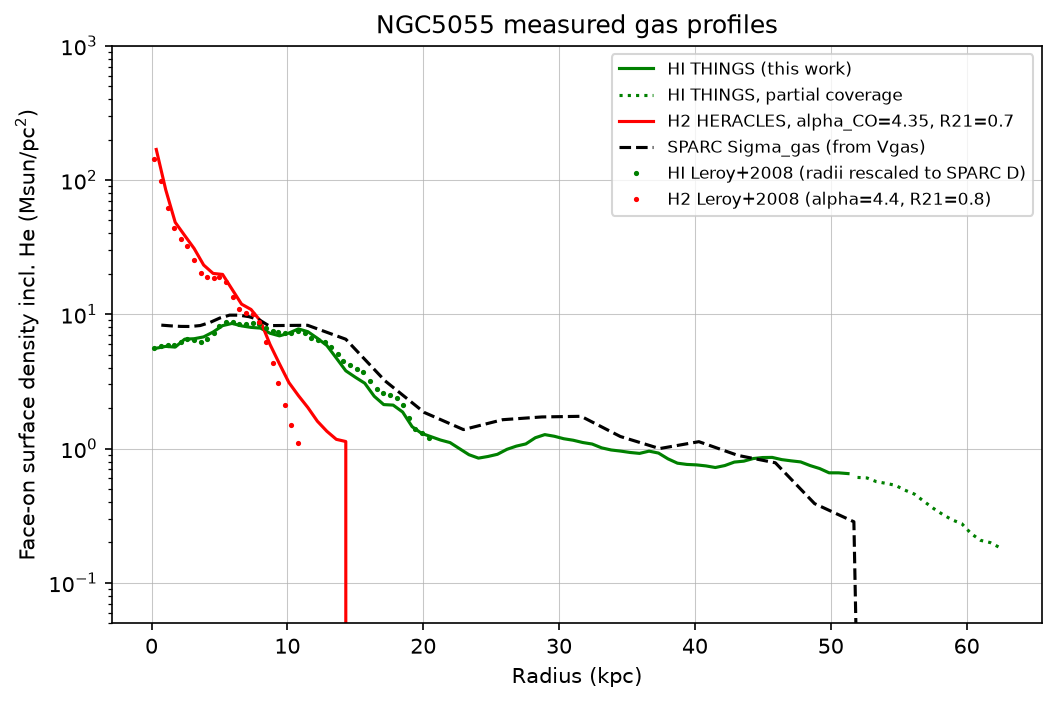

The table this chart was drawn from, first rows:
R_kpc, Sigma_HI_cm2, cov_HI, Sigma_H2_cm2, cov_H2, clump_HI, clump_H2, clump_HI_H2
# NGC5055: face-on ring means, hydrogen particles/cm^2 (no helium). H2 …, R21=0.7, inc=59.0, PA=101.8, D=9.9 Mpc, THINGS beam 10.06x8.66 arcsec
0.3488, 5.1302e+20, 0.9722, 1.5506e+22, 0.9722, 0.9977, 0.9952, 0.9953
1.046, 5.2952e+20, 1, 7.7571e+21, 1, 0.9948, 0.9915, 0.9923
1.744, 5.2298e+20, 1, 4.4432e+21, 1, 0.9977, 0.9959, 0.9967
2.441, 5.9925e+20, 1, 3.544e+21, 1, 0.9965, 0.9974, 0.998
3.139, 6.0371e+20, 1, 2.8348e+21, 1, 0.9959, 0.9933, 0.9946
3.837, 6.2309e+20, 1, 2.1367e+21, 1, 0.9932, 0.9873, 0.9906
4.534, 6.7765e+20, 1, 1.8492e+21, 1, 0.9919, 0.986, 0.9897
5.231, 7.5572e+20, 1, 1.8188e+21, 1, 0.9918, 0.9811, 0.9865
5.929, 7.8493e+20, 1, 1.4093e+21, 1, 0.994, 0.9835, 0.9901
6.627, 7.5236e+20, 1, 1.0928e+21, 1, 0.9921, 0.9808, 0.9881
7.324, 7.3335e+20, 1, 9.9723e+20, 1, 0.9915, 0.9659, 0.9817
8.022, 7.2421e+20, 1, 8.1802e+20, 1, 0.9896, 0.9563, 0.9777
8.719, 6.6326e+20, 1, 5.4798e+20, 1, 0.9923, 0.9614, 0.986
9.417, 6.3413e+20, 1, 3.9261e+20, 1, 0.9883, 0.9454, 0.9832
10.11, 6.6509e+20, 1, 2.8451e+20, 1, 0.9817, 0.9068, 0.9736
10.81, 7.1467e+20, 1, 2.2763e+20, 1, 0.9778, 0.8842, 0.964
11.51, 6.8116e+20, 1, 1.8539e+20, 1, 0.9846, 0.8823, 0.9747
12.21, 6.0861e+20, 1, 1.4676e+20, 0.9722, 0.9872, 0.8793, 0.9791
12.9, 5.3739e+20, 1, 1.2354e+20, 0.8889, 0.9799, 0.8782, 0.9715
13.6, 4.3346e+20, 1, 1.0751e+20, 0.75, 0.9742, 0.8502, 0.9621
14.3, 3.4829e+20, 1, 1.0358e+20, 0.6667, 0.9662, 0.8443, 0.9511
15, 3.1208e+20, 1, 0, 0.5278, 0.9469, 0.8521, 0.9278
15.7, 2.8151e+20, 1, 0, 0.5, 0.9448, 0.7961, 0.9194
16.39, 2.2505e+20, 1, 0, 0.3889, 0.9488, 0.7513, 0.9283
17.09, 1.9516e+20, 1, 0, 0.3889, 0.946, 0.8115, 0.925
17.79, 1.9339e+20, 1, 0, 0.3611, 0.9512, 0.7552, 0.9265
18.48, 1.7175e+20, 1, 0, 0.3333, 0.9516, 0.8168, 0.9303
19.18, 1.3362e+20, 1, 0, 0.2778, 0.9507, 0.7357, 0.9331
19.88, 1.1912e+20, 1, 0, 0.2778, 0.9357, 0.7659, 0.9222
20.58, 1.1251e+20, 1, 0, 0.2778, 0.9365, 0.8145, 0.9264
21.27, 1.0624e+20, 1, 0, 0.25, 0.94, 0.7689, 0.9196
21.97, 1.0171e+20, 1, 0, 0.2222, 0.9397, 0.7425, 0.9133
22.67, 9.1629e+19, 1, 0, 0.2222, 0.9361, 0.778, 0.904
23.37, 8.2602e+19, 1, 0, 0.2222, 0.9377, 0.7167, 0.9104
24.07, 7.7909e+19, 1, 0, 0.2222, 0.9329, 0.7367, 0.906
24.76, 8.0129e+19, 1, 0, 0.1944, 0.9293, 0.7746, 0.9025
25.46, 8.32e+19, 1, 0, 0.1944, 0.9225, 0.7408, 0.8946
26.16, 9.0561e+19, 1, 0, 0.1667, 0.9128, 0.7433, 0.891
26.86, 9.574e+19, 1, 0, 0.1667, 0.9103, 0.7732, 0.894
27.55, 9.9402e+19, 1, 0, 0.1667, 0.9164, 0.684, 0.8952
28.25, 1.1051e+20, 1, 0, 0.1667, 0.9067, 0.6847, 0.8908
28.95, 1.166e+20, 1, 0, 0.1389, 0.9087, 0.8096, 0.899
29.64, 1.1337e+20, 1, 0, 0.08333, 0.9182, 0.8065, 0.9078
30.34, 1.0866e+20, 1, 0, 0.08333, 0.9181, 0.7392, 0.9119
31.04, 1.0586e+20, 1, 0, 0.08333, 0.9146, 0.6967, 0.9096
31.74, 1.0184e+20, 1, 0, 0.05556, 0.9207, 0.8171, 0.9144
32.44, 9.9213e+19, 1, 0, 0.05556, 0.913, 0.6501, 0.9087
33.13, 9.2907e+19, 1, 0, 0.05556, 0.9124, 0.6261, 0.9101
33.83, 8.9588e+19, 1, 0, 0.05556, 0.9087, 0.6844, 0.9073
34.53, 8.7895e+19, 1, 0, 0.02778, 0.904, 1, 0.9038
35.23, 8.5853e+19, 1, 0, 0, 0.8974, 1, 0.8974
35.92, 8.4499e+19, 1, 0, 0, 0.8978, 1, 0.8978
36.62, 8.7819e+19, 1, 0, 0, 0.9101, 1, 0.9101
37.32, 8.4973e+19, 1, 0, 0, 0.917, 1, 0.917
38.02, 7.6941e+19, 0.9722, 0, 0, 0.9243, 1, 0.9243
38.71, 7.1444e+19, 0.9167, 0, 0, 0.9327, 1, 0.9327
39.41, 6.9921e+19, 0.8611, 0, 0, 0.9328, 1, 0.9328
40.11, 6.9392e+19, 0.8333, 0, 0, 0.9367, 1, 0.9367
40.81, 6.8202e+19, 0.8056, 0, 0, 0.9361, 1, 0.9361
... 31 more rows
